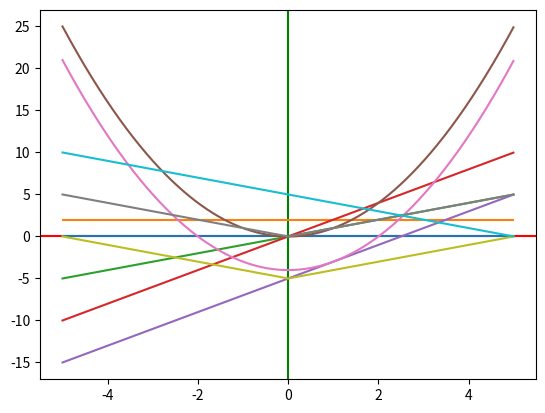

Python code for this plot:
import numpy as np
import matplotlib.pyplot as plt

plt.axhline(0, color='red')
plt.axvline(0, color='green')

x = np.arange(-5, 5.0, 0.01)
a = 0 * x
a2 = 0 * x + 2
a3 = 1 * x
a4 = 2 * x
a5 = 2 * x - 5
a6 = x ** 2
a7 = x **2 - 4
a8 = abs(x)
a9 = abs(x) - 5
a10 = abs(x - 5)

plt.plot(x, a)
plt.plot(x, a2)
plt.plot(x, a3)
plt.plot(x, a4)
plt.plot(x, a5)
plt.plot(x, a6)
plt.plot(x, a7)
plt.plot(x, a8)
plt.plot(x, a9)
plt.plot(x, a10)

plt.show()
